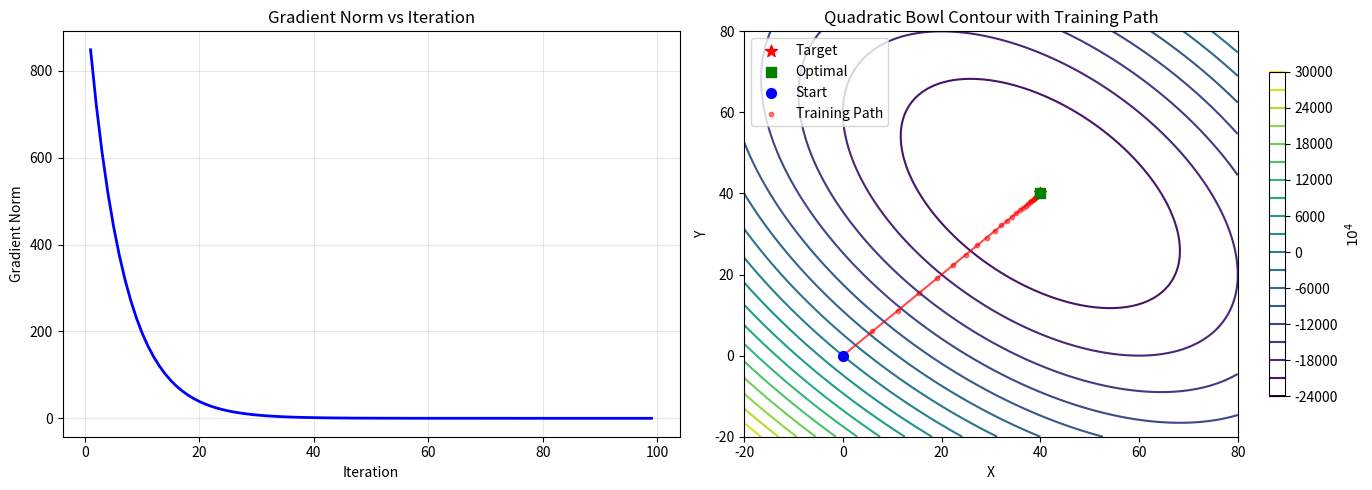
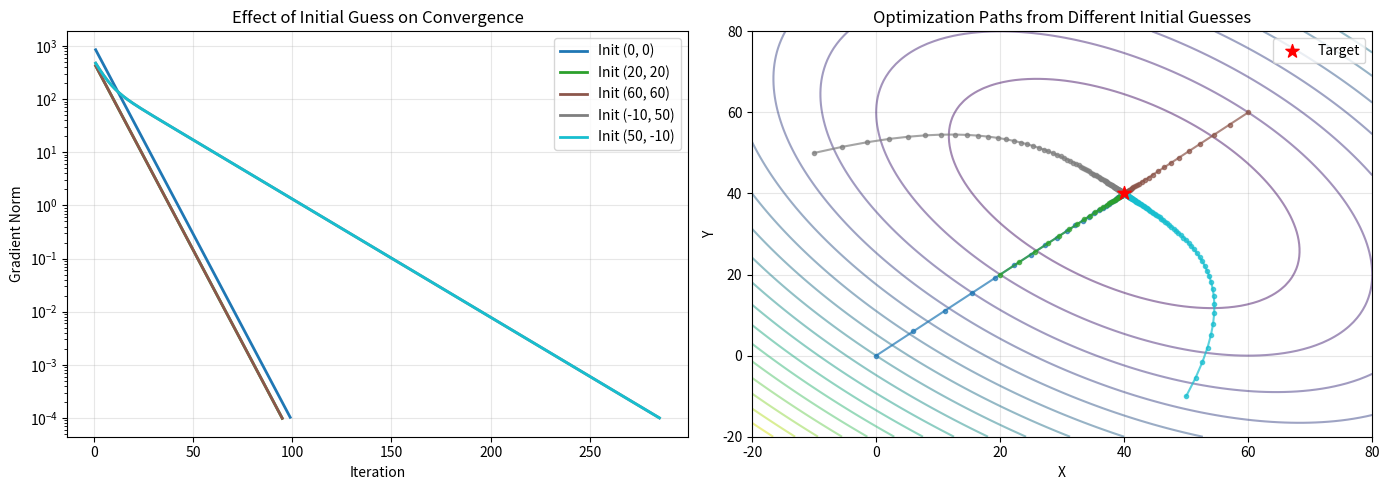
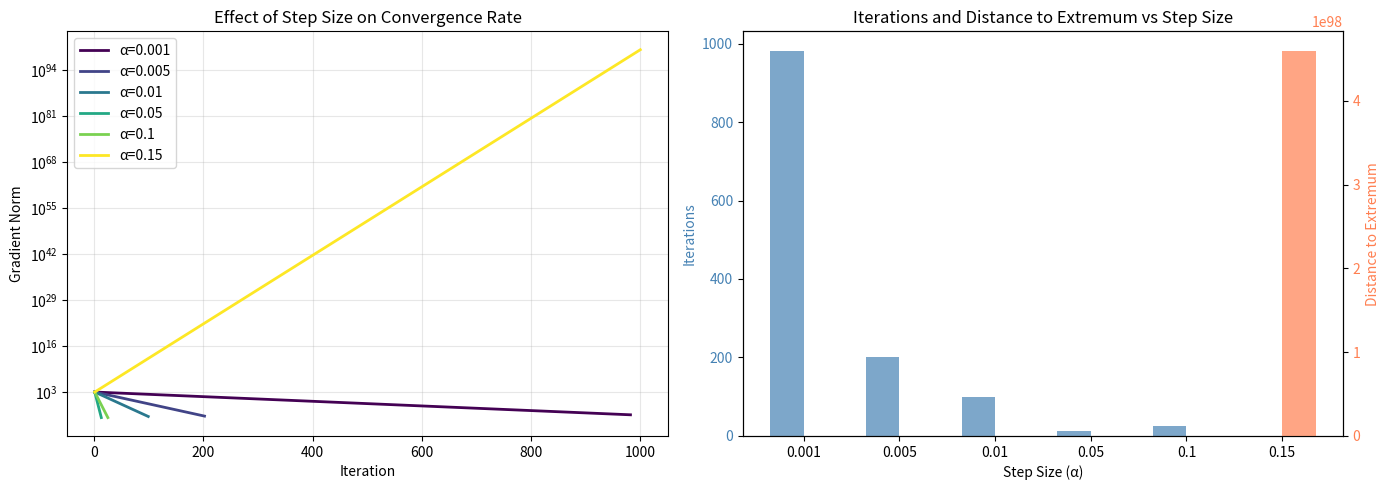
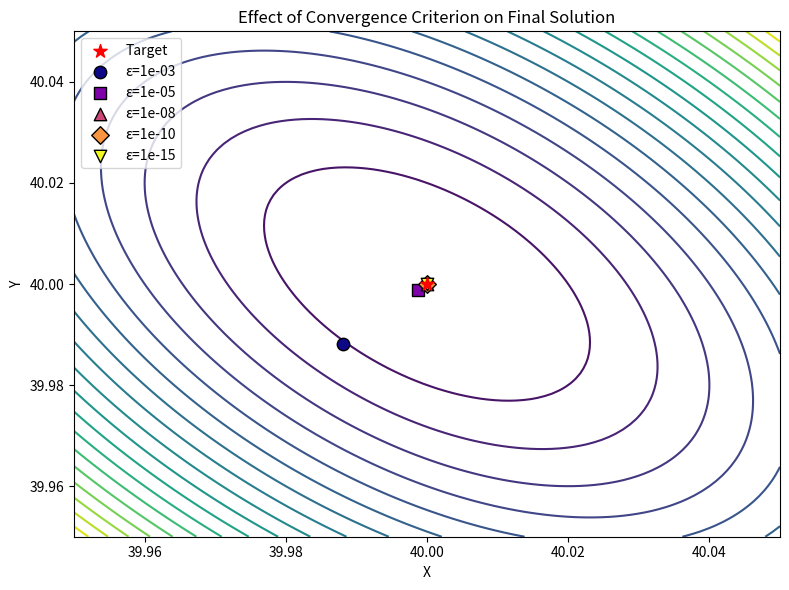

Reproduce these figures in Python, in order.
import numpy as np
import matplotlib.pyplot as plt
from typing import Callable
import csv

def gd_function_with_history(
    obj: Callable[[np.ndarray], float],
    grad: Callable[[np.ndarray], np.ndarray],
    init_guess: np.ndarray,
    step_size: float,
    epsilon: float,
    max_iter: int = 100
) -> tuple[np.ndarray, dict]:
    x = init_guess.copy()
    history = {'iter': [], 'grad_norm': [], 'x_vals': [], 'converged': False}

    for i in range(max_iter):
        y = x
        dobj = grad(x)
        grad_norm = float(np.linalg.norm(dobj))
        history['iter'].append(i+1)
        history['grad_norm'].append(grad_norm)
        history['x_vals'].append(x.copy())

        x = x - dobj * step_size
        if abs(float(obj(y) - obj(x))) <= epsilon:
            print(f"converged after {i+1} steps")
            history['converged'] = True
            break
    else:
        print('Reached the maximum number of convergence steps')
    opt_point = x

    return opt_point, history

A = np.array([[10., 5.], [5., 10.]])
b = np.array([[600.], [600.]])

def quadratic_bowl(x: np.ndarray) -> float:
    return 0.5 * float(x.T @ A @ x) - float(x.T @ b)

def grad_quadratic_bowl(x: np.ndarray) -> np.ndarray:
    return A @ x - b

def plot_results(history, target):
    fig, axes = plt.subplots(1, 2, figsize=(14, 5))
    
    axes[0].plot(history['iter'], history['grad_norm'], 'b-', linewidth=2)
    axes[0].set_xlabel('Iteration')
    axes[0].set_ylabel('Gradient Norm')
    axes[0].set_title('Gradient Norm vs Iteration')
    axes[0].grid(True, alpha=0.3)
    
    x = np.linspace(-20, 80, 100)
    y = np.linspace(-20, 80, 100)
    X, Y = np.meshgrid(x, y)
    
    Z = np.zeros_like(X)
    for i in range(X.shape[0]):
        for j in range(X.shape[1]):
            point = np.array([[X[i, j]], [Y[i, j]]])
            Z[i, j] = quadratic_bowl(point)
    
    contour = axes[1].contour(X, Y, Z, levels=20, cmap='viridis')
    
    x_vals = np.array(history['x_vals'])
    optimal_point = x_vals[-1]
    start_point = x_vals[0]
    
    axes[1].scatter([target[0,0]], [target[1,0]], c='red', s=80, marker='*', label='Target', zorder=5)
    axes[1].scatter([optimal_point[0,0]], [optimal_point[1,0]], c='green', s=50, marker='s', label='Optimal', zorder=5)
    axes[1].scatter([start_point[0,0]], [start_point[1,0]], c='blue', s=50, marker='o', label='Start', zorder=5)
    
    axes[1].plot(x_vals[:, 0, 0], x_vals[:, 1, 0], 'r-', linewidth=1.5, alpha=0.7)
    axes[1].scatter(x_vals[:, 0, 0], x_vals[:, 1, 0], c='red', s=10, alpha=0.5, label='Training Path')
    
    axes[1].set_xlabel('X')
    axes[1].set_ylabel('Y')
    axes[1].set_title('Quadratic Bowl Contour with Training Path')
    axes[1].legend(loc='upper left')
    
    cbar = plt.colorbar(contour, ax=axes[1], shrink=0.8)
    cbar.set_label('$10^4$')
    
    plt.tight_layout()
    plt.savefig('P1Q22_plot_results.png', dpi=150)
    plt.show()

def analyze_initial_guess(target):
    """Analyze the effect of initial guess on convergence"""
    init_guesses = [
        (np.array([[0.], [0.]]), '(0, 0)'),
        (np.array([[20.], [20.]]), '(20, 20)'),
        (np.array([[60.], [60.]]), '(60, 60)'),
        (np.array([[-10.], [50.]]), '(-10, 50)'),
        (np.array([[50.], [-10.]]), '(50, -10)'),
    ]

    fig, axes = plt.subplots(1, 2, figsize=(14, 5))

    # Draw contour
    x = np.linspace(-20, 80, 100)
    y = np.linspace(-20, 80, 100)
    X, Y = np.meshgrid(x, y)
    Z = np.zeros_like(X)
    for i in range(X.shape[0]):
        for j in range(X.shape[1]):
            point = np.array([[X[i, j]], [Y[i, j]]])
            Z[i, j] = quadratic_bowl(point)
    axes[1].contour(X, Y, Z, levels=20, cmap='viridis', alpha=0.5)
    axes[1].scatter([target[0,0]], [target[1,0]], c='red', s=100, marker='*', label='Target', zorder=5)

    colors = plt.cm.tab10(np.linspace(0, 1, len(init_guesses)))

    for (init_guess, label), color in zip(init_guesses, colors):
        _, history = gd_function_with_history(quadratic_bowl, grad_quadratic_bowl, init_guess, 0.01, 1e-10, 1000)
        axes[0].plot(history['iter'], history['grad_norm'], '-', color=color, label=f'Init {label}', linewidth=2)

        x_vals = np.array(history['x_vals'])
        axes[1].plot(x_vals[:, 0, 0], x_vals[:, 1, 0], 'o-', color=color, markersize=3, alpha=0.7)

    axes[0].set_xlabel('Iteration')
    axes[0].set_ylabel('Gradient Norm')
    axes[0].set_title('Effect of Initial Guess on Convergence')
    axes[0].set_yscale('log')
    axes[0].legend()
    axes[0].grid(True, alpha=0.3)

    axes[1].set_xlabel('X')
    axes[1].set_ylabel('Y')
    axes[1].set_title('Optimization Paths from Different Initial Guesses')
    axes[1].legend()
    axes[1].grid(True, alpha=0.3)

    plt.tight_layout()
    plt.savefig('P1Q22_initial_guess_analysis.png', dpi=150)
    plt.show()

def analyze_step_size(target):
    """Analyze the effect of step size on convergence"""
    step_sizes = [0.001, 0.005, 0.01, 0.05, 0.1, 0.15]
    init_guess = np.array([[0.], [0.]])

    fig, axes = plt.subplots(1, 2, figsize=(14, 5))

    colors = plt.cm.viridis(np.linspace(0, 1, len(step_sizes)))
    results = []

    for step_size, color in zip(step_sizes, colors):
        result, history = gd_function_with_history(quadratic_bowl, grad_quadratic_bowl, init_guess, step_size, 1e-10, 1000)
        distance = np.linalg.norm(result - target)
        results.append((step_size, len(history['iter']), distance, history['converged']))
        axes[0].plot(history['iter'], history['grad_norm'], '-', color=color, label=f'α={step_size}', linewidth=2)

    axes[0].set_xlabel('Iteration')
    axes[0].set_ylabel('Gradient Norm')
    axes[0].set_title('Effect of Step Size on Convergence Rate')
    axes[0].set_yscale('log')
    axes[0].legend()
    axes[0].grid(True, alpha=0.3)

    # Bar chart: iterations and distance to extremum
    x_pos = np.arange(len(step_sizes))
    width = 0.35
    iters = [r[1] if r[3] else float('inf') for r in results]
    distances = [r[2] for r in results]

    ax2 = axes[1]
    bars1 = ax2.bar(x_pos - width/2, iters, width, label='Iterations', color='steelblue', alpha=0.7)
    ax2.set_ylabel('Iterations', color='steelblue')
    ax2.tick_params(axis='y', labelcolor='steelblue')

    ax3 = ax2.twinx()
    bars2 = ax3.bar(x_pos + width/2, distances, width, label='Distance to Target', color='coral', alpha=0.7)
    ax3.set_ylabel('Distance to Extremum', color='coral')
    ax3.tick_params(axis='y', labelcolor='coral')

    ax2.set_xticks(x_pos)
    ax2.set_xticklabels([f'{s}' for s in step_sizes])
    ax2.set_xlabel('Step Size (α)')
    ax2.set_title('Iterations and Distance to Extremum vs Step Size')

    plt.tight_layout()
    plt.savefig('P1Q22_step_size_analysis.png', dpi=150)
    plt.show()

    print("\nStep Size Analysis Results:")
    print("-" * 60)
    print(f"{'Step Size':>12} {'Iterations':>12} {'Distance to Extremum':>20}")
    print("-" * 60)
    for step_size, iters, dist, converged in results:
        iter_str = str(iters) if converged else 'inf'
        print(f"{step_size:>12.4f} {iter_str:>12} {dist:>20.6f}")

def analyze_epsilon(target):
    """Analyze the effect of convergence criterion on final solution"""
    epsilons = [1e-3, 1e-5, 1e-8, 1e-10, 1e-15]
    init_guess = np.array([[0.], [0.]])

    fig, ax = plt.subplots(1, 1, figsize=(8, 6))

    colors = plt.cm.plasma(np.linspace(0, 1, len(epsilons)))
    results = []

    for epsilon, color in zip(epsilons, colors):
        result, history = gd_function_with_history(quadratic_bowl, grad_quadratic_bowl, init_guess, 0.01, epsilon, 2000)
        error = np.linalg.norm(result - target)
        results.append((epsilon, len(history['iter']), error, result, history))

    x = np.linspace(39.95, 40.05, 100)
    y = np.linspace(39.95, 40.05, 100)
    X, Y = np.meshgrid(x, y)
    
    Z = np.zeros_like(X)
    for i in range(X.shape[0]):
        for j in range(X.shape[1]):
            point = np.array([[X[i, j]], [Y[i, j]]])
            Z[i, j] = quadratic_bowl(point)
    
    contour = ax.contour(X, Y, Z, levels=20, cmap='viridis')
    ax.scatter([target[0,0]], [target[1,0]], c='red', s=100, marker='*', label='Target', zorder=5)
    
    markers = ['o', 's', '^', 'D', 'v']
    for i, (epsilon, iters, error, result, history) in enumerate(results):
        ax.scatter([result[0,0]], [result[1,0]], c=[colors[i]], s=80, marker=markers[i], 
                       label=f'ε={epsilon:.0e}', zorder=4, edgecolors='black')
    
    ax.set_xlabel('X')
    ax.set_ylabel('Y')
    ax.set_title('Effect of Convergence Criterion on Final Solution')
    ax.legend(loc='upper left')
    
    plt.tight_layout()
    plt.savefig('P1Q22_epsilon_analysis.png', dpi=150)
    plt.show()

    print("\nConvergence Criterion Analysis Results:")
    print("-" * 60)
    print(f"{'ε':>12} {'Iterations':>12} {'Distance to Target':>15}")
    print("-" * 60)
    for epsilon, iters, error, result, history in results:
        print(f"{epsilon:>12.0e} {iters:>12} {error:>15.6e}")

def export_results_to_csv(results: list, filename: str):
    """Export results to CSV file"""
    with open(filename, 'w', newline='', encoding='utf-8') as f:
        writer = csv.writer(f)
        writer.writerow(['init_guess_x', 'init_guess_y', 'step_size', 'epsilon', 'final_x', 'final_y', 'iterations'])
        for row in results:
            writer.writerow(row)
    print(f"Results exported to {filename}")

def run_parameter_sweep_and_export(obj, grad, init_guesses, step_sizes, epsilons, max_iter, filename):
    """Run parameter sweep and export results to CSV"""
    results = []
    total = len(init_guesses) * len(step_sizes) * len(epsilons)
    count = 0

    for init_guess in init_guesses:
        for step_size in step_sizes:
            for epsilon in epsilons:
                count += 1
                result, history = gd_function_with_history(obj, grad, init_guess, step_size, epsilon, max_iter)

                # Iterations: infinity if not converged
                iterations = len(history['iter']) if history['converged'] else float('inf')

                results.append([
                    f"{init_guess[0,0]:.6f}",
                    f"{init_guess[1,0]:.6f}",
                    f"{step_size:.6e}",
                    f"{epsilon:.6e}",
                    f"{result[0,0]:.6f}",
                    f"{result[1,0]:.6f}",
                    'inf' if iterations == float('inf') else int(iterations)
                ])

                if count % 10 == 0 or count == total:
                    print(f"Progress: {count}/{total}")

    export_results_to_csv(results, filename)
    return results

if __name__ == '__main__':
    """
    P1Q22: Quadratic Bowl Optimization with Parameter Sensitivity Analysis
    
    Objective: Minimize quadratic function f(x) = 0.5*x^T*A*x - b^T*x
    Target: x* = [40, 40] (analytical solution from A^-1 * b)
    
    Workflow:
        1. Initial optimization run from (0, 0)
        2. Analyze effect of initial guess on convergence
        3. Analyze effect of step size on convergence rate
        4. Analyze effect of epsilon on final solution accuracy
        5. Parameter sweep and export results to CSV
    
    Hyperparameters: step_size=0.01, epsilon=1e-10, max_iter=1000
    Output: PNG plots and P1Q22_results.csv
    """
    target = np.array([[40.], [40.]])

    # Initial run
    print("=" * 60)
    print("Initial Optimization Run")
    print("=" * 60)
    result, history = gd_function_with_history(quadratic_bowl, grad_quadratic_bowl, np.array([[0.], [0.]]), 0.01, 1e-10, 1000)
    print("Optimal point:", result.T)
    print("Function value at optimal point:", quadratic_bowl(result))
    print("Expected:", target.T)
    plot_results(history, target)

    # Parameter sensitivity analysis
    print("\n" + "=" * 60)
    print("Parameter Sensitivity Analysis")
    print("=" * 60)

    print("\n1. Analyzing initial guess effect...")
    analyze_initial_guess(target)

    print("\n2. Analyzing step size effect...")
    analyze_step_size(target)

    print("\n3. Analyzing convergence criterion effect...")
    analyze_epsilon(target)

    # Parameter sweep and CSV export
    print("\n" + "=" * 60)
    print("Parameter Sweep and CSV Export")
    print("=" * 60)

    init_guesses = [
        np.array([[0.], [0.]]),
        np.array([[20.], [20.]]),
        np.array([[60.], [60.]]),
        np.array([[-10.], [50.]]),
        np.array([[50.], [-10.]]),
    ]
    step_sizes = [0.001, 0.005, 0.01, 0.05, 0.1, 0.15]
    epsilons = [1e-3, 1e-5, 1e-8, 1e-10, 1e-15]

    run_parameter_sweep_and_export(
        quadratic_bowl, grad_quadratic_bowl,
        init_guesses, step_sizes, epsilons,
        max_iter=1000,
        filename='P1Q22_results.csv'
    )
